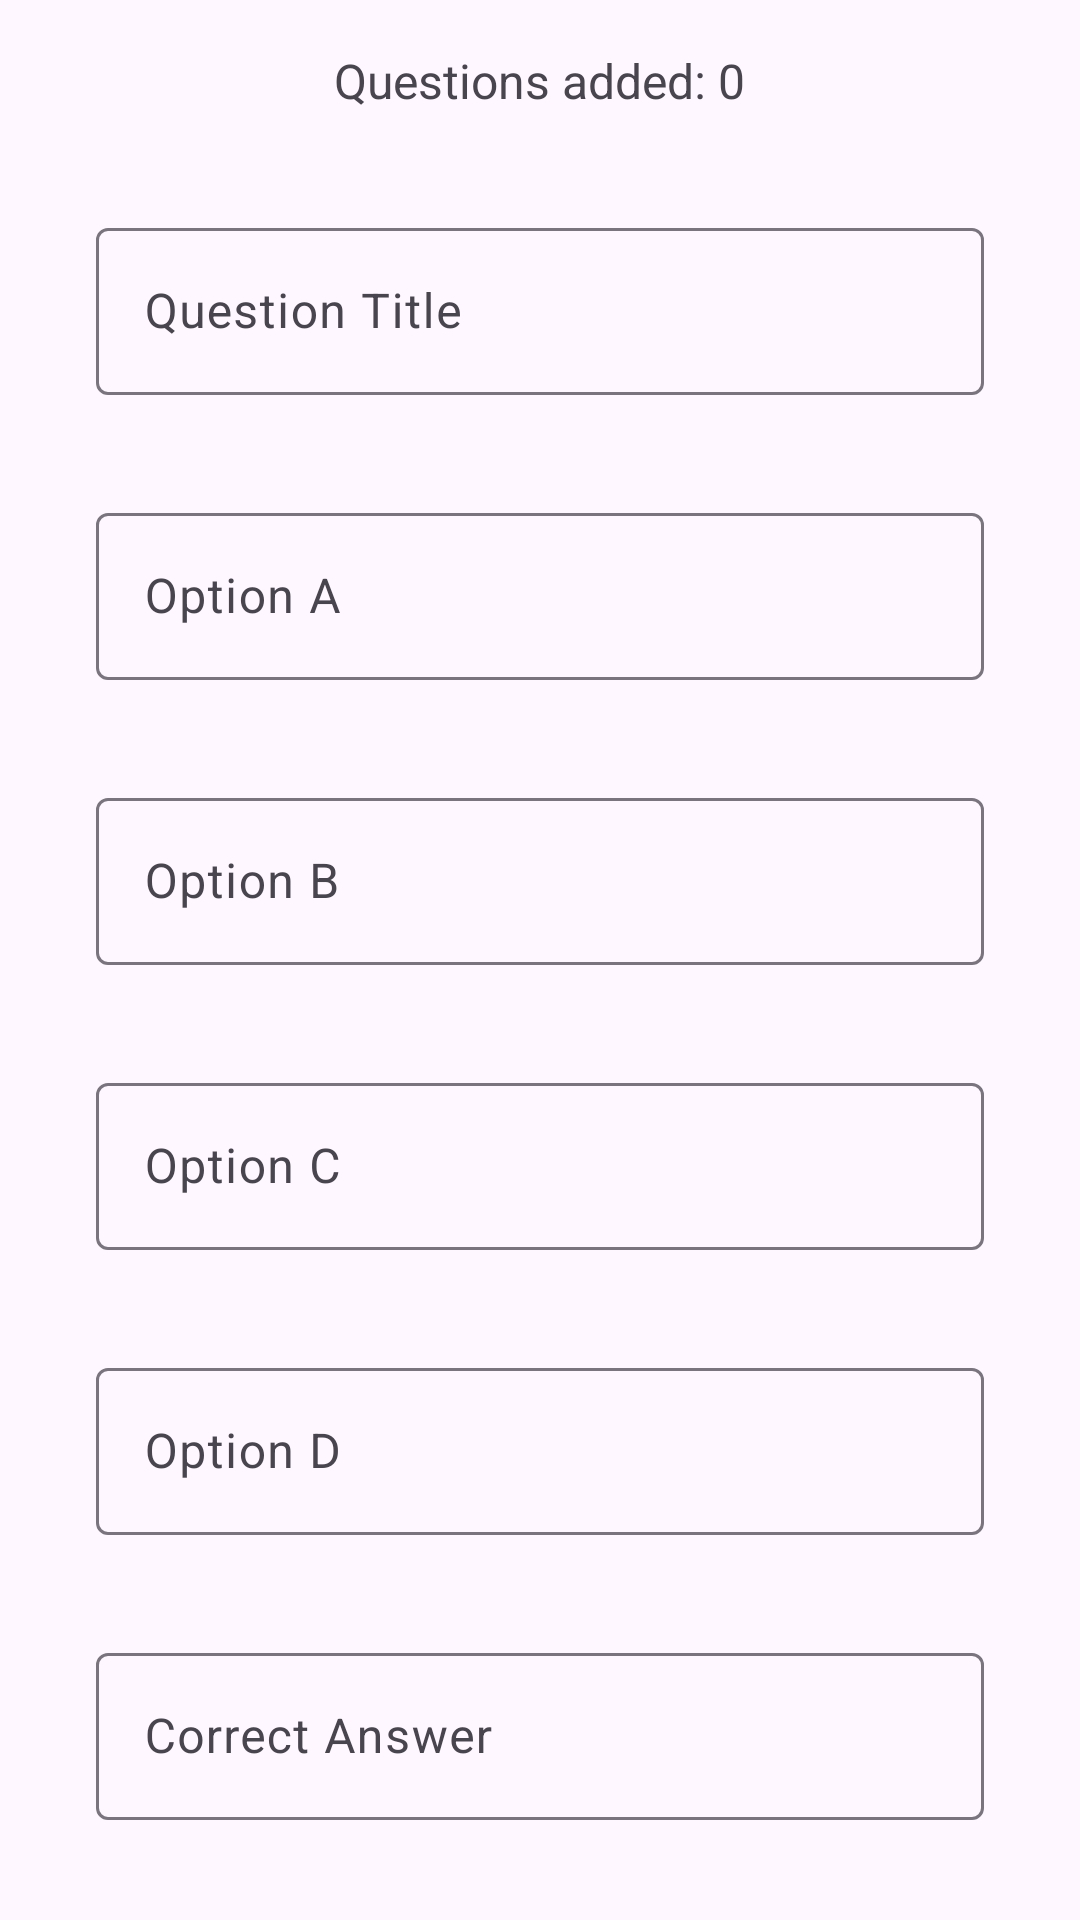

This screen was rendered from an Android layout file. Write that file and the resources it references.
<!-- AndroidManifest.xml: application theme Theme.JustinQuizApp21 -->
<!-- res/layout/fragment_add_question.xml -->
<LinearLayout xmlns:android="http://schemas.android.com/apk/res/android"
    android:layout_width="match_parent"
    android:layout_height="match_parent"
    android:orientation="vertical"
    android:padding="16dp">

    
    <TextView
        android:id="@+id/tvQuestionCount"
        android:layout_width="wrap_content"
        android:layout_height="wrap_content"
        android:text="Questions added: 0"
        android:textSize="16sp"
        android:layout_gravity="center"
        android:layout_marginBottom="16dp" />

    
    <com.google.android.material.textfield.TextInputLayout
        android:id="@+id/questionTitleInputLayout"
        android:layout_width="match_parent"
        android:layout_height="wrap_content"
        style="@style/Widget.Material3.TextInputEditText.OutlinedBox">

        <com.google.android.material.textfield.TextInputEditText
            android:id="@+id/etQuestionTitle"
            android:layout_width="match_parent"
            android:layout_height="wrap_content"
            android:hint="Question Title" />
    </com.google.android.material.textfield.TextInputLayout>

    
    <com.google.android.material.textfield.TextInputLayout
        android:id="@+id/optionAInputLayout"
        android:layout_width="match_parent"
        android:layout_height="wrap_content"
        style="@style/Widget.Material3.TextInputEditText.OutlinedBox">

        <com.google.android.material.textfield.TextInputEditText
            android:id="@+id/etOptionA"
            android:layout_width="match_parent"
            android:layout_height="wrap_content"
            android:hint="Option A" />
    </com.google.android.material.textfield.TextInputLayout>
    <com.google.android.material.textfield.TextInputLayout
        android:id="@+id/optionBInputLayout"
        android:layout_width="match_parent"
        android:layout_height="wrap_content"
        style="@style/Widget.Material3.TextInputEditText.OutlinedBox">

        <com.google.android.material.textfield.TextInputEditText
            android:id="@+id/etOptionB"
            android:layout_width="match_parent"
            android:layout_height="wrap_content"
            android:hint="Option B" />
    </com.google.android.material.textfield.TextInputLayout>
    <com.google.android.material.textfield.TextInputLayout
        android:id="@+id/optionCInputLayout"
        android:layout_width="match_parent"
        android:layout_height="wrap_content"
        style="@style/Widget.Material3.TextInputEditText.OutlinedBox">

        <com.google.android.material.textfield.TextInputEditText
            android:id="@+id/etOptionC"
            android:layout_width="match_parent"
            android:layout_height="wrap_content"
            android:hint="Option C" />
    </com.google.android.material.textfield.TextInputLayout>
    <com.google.android.material.textfield.TextInputLayout
        android:id="@+id/optionDInputLayout"
        android:layout_width="match_parent"
        android:layout_height="wrap_content"
        style="@style/Widget.Material3.TextInputEditText.OutlinedBox">

        <com.google.android.material.textfield.TextInputEditText
            android:id="@+id/etOptionD"
            android:layout_width="match_parent"
            android:layout_height="wrap_content"
            android:hint="Option D" />
    </com.google.android.material.textfield.TextInputLayout>

    

    
    <com.google.android.material.textfield.TextInputLayout
        android:id="@+id/correctAnswerInputLayout"
        android:layout_width="match_parent"
        android:layout_height="wrap_content"
        style="@style/Widget.Material3.TextInputEditText.OutlinedBox">

        <com.google.android.material.textfield.TextInputEditText
            android:id="@+id/etCorrectAnswer"
            android:layout_width="match_parent"
            android:layout_height="wrap_content"
            android:hint="Correct Answer" />
    </com.google.android.material.textfield.TextInputLayout>

    
    <LinearLayout
        android:layout_width="match_parent"
        android:layout_height="wrap_content"
        android:orientation="horizontal"
        android:layout_gravity="center"
        android:layout_marginTop="16dp">

        
        <Button
            android:id="@+id/btnAddQuestion"
            android:layout_width="0dp"
            android:layout_height="wrap_content"
            android:layout_weight="1"
            android:text="Add Question" />

        
        <Button
            android:id="@+id/btnDone"
            android:layout_width="0dp"
            android:layout_height="wrap_content"
            android:layout_weight="1"
            android:text="Done" />
    </LinearLayout>

</LinearLayout>
<!-- resources referenced by this layout -->
<resources>
  <style name="Theme.JustinQuizApp21" parent="Base.Theme.JustinQuizApp21" />
  <style name="Base.Theme.JustinQuizApp21" parent="Theme.Material3.DayNight.NoActionBar">
          
          
      </style>
</resources>
